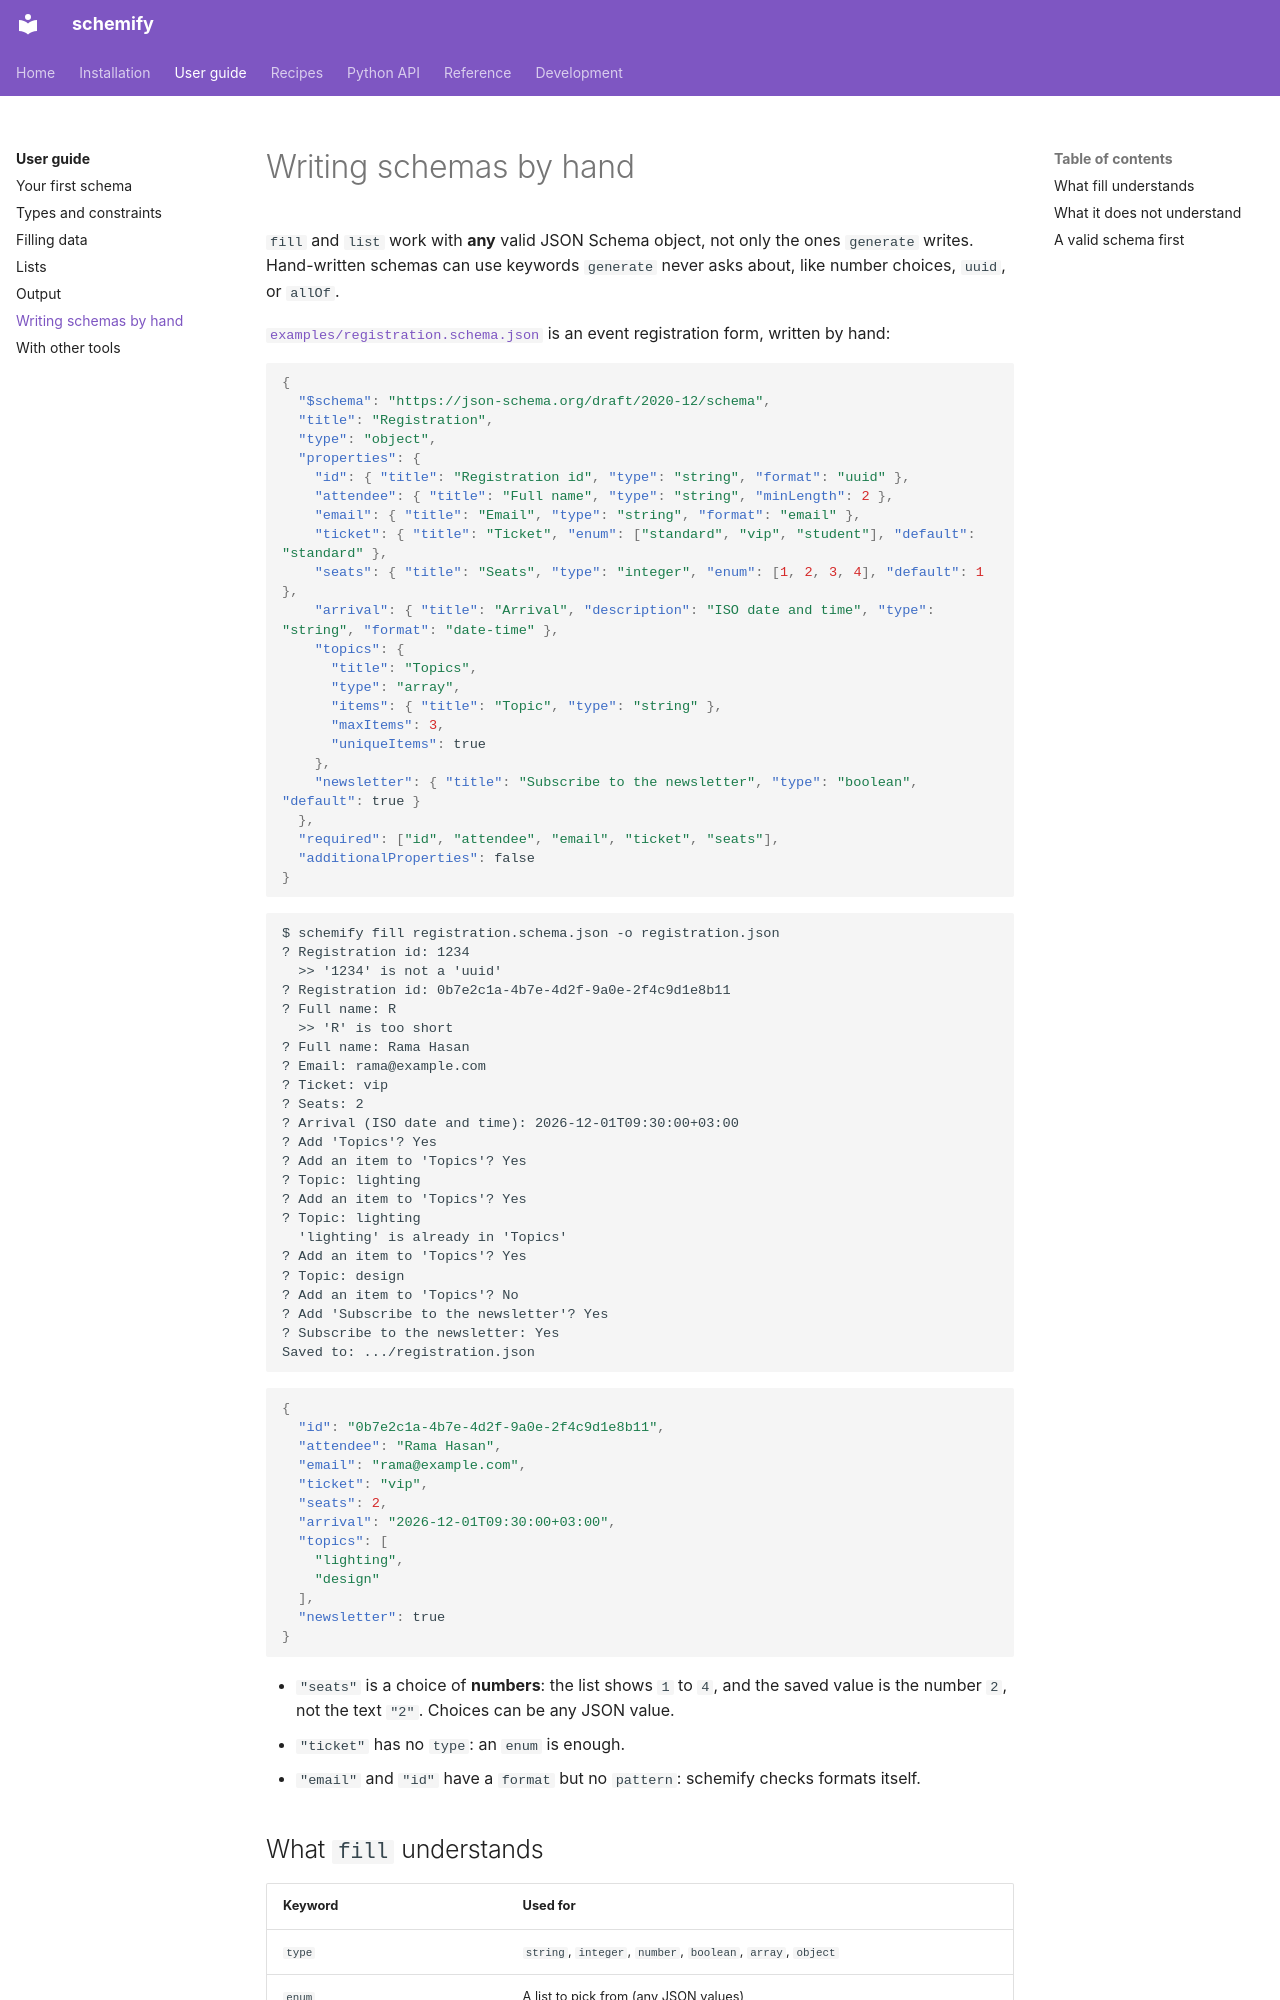

repository: aaltatan/schemify-cli · page: guide/hand-written/index.html · generator: mkdocs

# Writing schemas by hand

`fill` and `list` work with **any** valid JSON Schema object, not only the ones
`generate` writes. Hand-written schemas can use keywords `generate` never asks about,
like number choices, `uuid`, or `allOf`.

[`examples/registration.schema.json`](https://github.com/aaltatan/schemify-cli/blob/main/examples/registration.schema.json)
is an event registration form, written by hand:

```json
{
  "$schema": "https://json-schema.org/draft/2020-12/schema",
  "title": "Registration",
  "type": "object",
  "properties": {
    "id": { "title": "Registration id", "type": "string", "format": "uuid" },
    "attendee": { "title": "Full name", "type": "string", "minLength": 2 },
    "email": { "title": "Email", "type": "string", "format": "email" },
    "ticket": { "title": "Ticket", "enum": ["standard", "vip", "student"], "default": "standard" },
    "seats": { "title": "Seats", "type": "integer", "enum": [1, 2, 3, 4], "default": 1 },
    "arrival": { "title": "Arrival", "description": "ISO date and time", "type": "string", "format": "date-time" },
    "topics": {
      "title": "Topics",
      "type": "array",
      "items": { "title": "Topic", "type": "string" },
      "maxItems": 3,
      "uniqueItems": true
    },
    "newsletter": { "title": "Subscribe to the newsletter", "type": "boolean", "default": true }
  },
  "required": ["id", "attendee", "email", "ticket", "seats"],
  "additionalProperties": false
}
```

```text
$ schemify fill registration.schema.json -o registration.json
? Registration id: 1234
  >> '1234' is not a 'uuid'
? Registration id: 0b7e2c1a-4b7e-4d2f-9a0e-2f4c9d1e8b11
? Full name: R
  >> 'R' is too short
? Full name: Rama Hasan
? Email: rama@example.com
? Ticket: vip
? Seats: 2
? Arrival (ISO date and time): 2026-12-01T09:30:00+03:00
? Add 'Topics'? Yes
? Add an item to 'Topics'? Yes
? Topic: lighting
? Add an item to 'Topics'? Yes
? Topic: lighting
  'lighting' is already in 'Topics'
? Add an item to 'Topics'? Yes
? Topic: design
? Add an item to 'Topics'? No
? Add 'Subscribe to the newsletter'? Yes
? Subscribe to the newsletter: Yes
Saved to: .../registration.json
```

```json
{
  "id": "0b7e2c1a-4b7e-4d2f-9a0e-2f4c9d1e8b11",
  "attendee": "Rama Hasan",
  "email": "rama@example.com",
  "ticket": "vip",
  "seats": 2,
  "arrival": "2026-12-01T09:30:00+03:00",
  "topics": [
    "lighting",
    "design"
  ],
  "newsletter": true
}
```

- `"seats"` is a choice of **numbers**: the list shows `1` to `4`, and the saved value
  is the number `2`, not the text `"2"`. Choices can be any JSON value.
- `"ticket"` has no `type`: an `enum` is enough.
- `"email"` and `"id"` have a `format` but no `pattern`: schemify checks formats itself.
